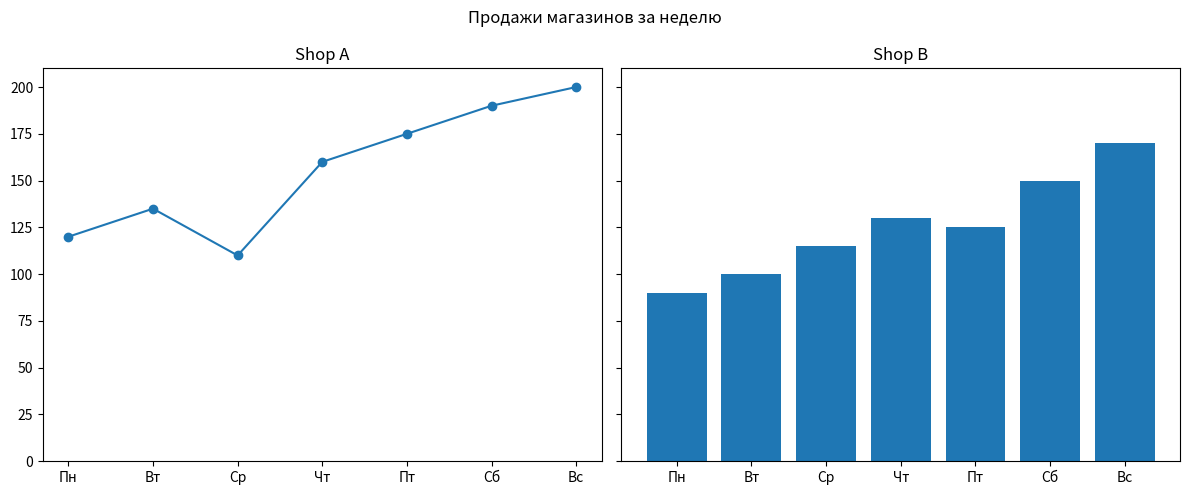
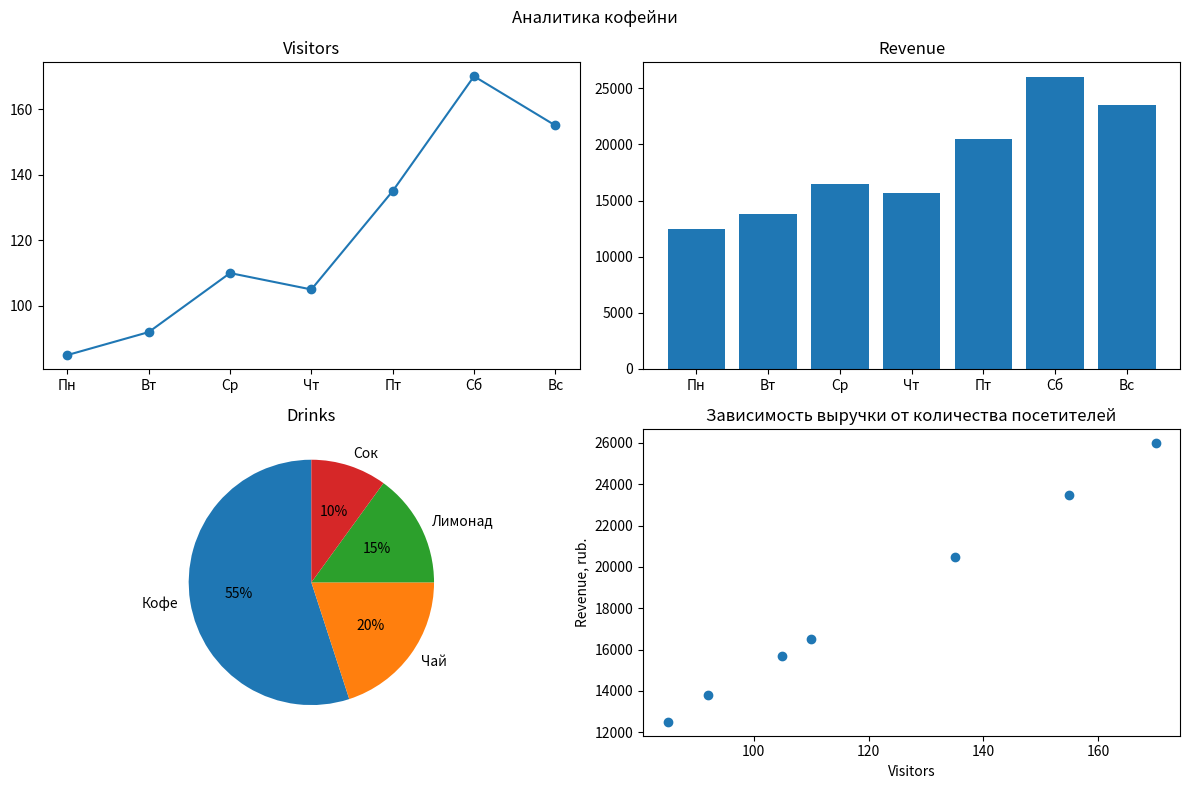
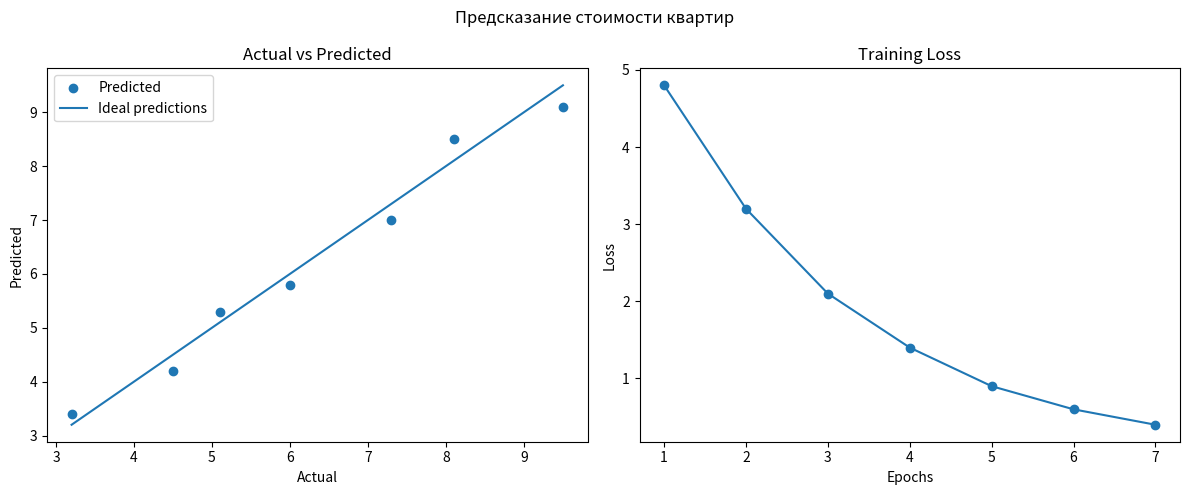

Here is the Python script that generated these plots, in order:
import matplotlib.pyplot as plt


# Задача 1. Продажи двух магазинов
#
# Условие:
# Построить два графика рядом:
# 1. Линейный график продаж магазина A с маркерами.
# 2. Столбчатый график продаж магазина B.
# Использовать figsize=(12, 5), sharey=True,
# отдельные заголовки и общий заголовок.


days = ["Пн", "Вт", "Ср", "Чт", "Пт", "Сб", "Вс"]

shop_a = [120, 135, 110, 160, 175, 190, 200]
shop_b = [90, 100, 115, 130, 125, 150, 170]

fig, (ax1, ax2) = plt.subplots(1, 2, figsize=(12, 5), sharey=True)

ax1.plot(days, shop_a, marker="o")
ax1.set_title("Shop A")

ax2.bar(days, shop_b)
ax2.set_title("Shop B")

fig.suptitle("Продажи магазинов за неделю")
fig.tight_layout()
plt.show()


# Задача 2. Аналитика кофейни
#
# Условие:
# Построить дашборд 2x2 размером (12, 8):
# 1. Линейный график посещаемости с маркерами.
# 2. Столбчатый график выручки.
# 3. Pie с продажами напитков и процентами.
# 4. Scatter зависимости выручки от посетителей.
# Добавить заголовки, подписи осей и tight_layout().


days = ["Пн", "Вт", "Ср", "Чт", "Пт", "Сб", "Вс"]
visitors = [85, 92, 110, 105, 135, 170, 155]
revenue = [12500, 13800, 16500, 15700, 20500, 26000, 23500]

drinks = ["Кофе", "Чай", "Лимонад", "Сок"]
sales = [55, 20, 15, 10]

fig, ax = plt.subplots(2, 2, figsize=(12, 8))

ax[0, 0].plot(days, visitors, marker="o")
ax[0, 0].set_title("Visitors")

ax[0, 1].bar(days, revenue)
ax[0, 1].set_title("Revenue")

ax[1, 0].pie(sales, autopct="%1.0f%%", labels=drinks, startangle=90)
ax[1, 0].set_title("Drinks")

ax[1, 1].scatter(visitors, revenue)
ax[1, 1].set_xlabel("Visitors")
ax[1, 1].set_ylabel("Revenue, rub.")
ax[1, 1].set_title("Зависимость выручки от количества посетителей")

fig.suptitle("Аналитика кофейни")
fig.tight_layout()
plt.show()


# Задача 3. Визуализация ML-предсказаний
#
# Условие:
# Построить два графика рядом, figsize=(12, 5).
# Слева — scatter реальных и предсказанных цен
# с линией идеальных предсказаний y = x.
# Справа — график изменения loss по эпохам.
# Добавить легенду, подписи осей и заголовки.


actual = [3.2, 4.5, 5.1, 6.0, 7.3, 8.1, 9.5]
predicted = [3.4, 4.2, 5.3, 5.8, 7.0, 8.5, 9.1]

epochs = [1, 2, 3, 4, 5, 6, 7]
loss = [4.8, 3.2, 2.1, 1.4, 0.9, 0.6, 0.4]

fig, (ax1, ax2) = plt.subplots(1, 2, figsize=(12, 5))

ax1.scatter(actual, predicted, label="Predicted")
ax1.plot(actual, actual, label="Ideal predictions")
ax1.set_xlabel("Actual")
ax1.set_ylabel("Predicted")
ax1.set_title("Actual vs Predicted")
ax1.legend()

ax2.plot(epochs, loss, marker="o")
ax2.set_xlabel("Epochs")
ax2.set_ylabel("Loss")
ax2.set_title("Training Loss")

fig.suptitle("Предсказание стоимости квартир")
fig.tight_layout()
plt.show()
